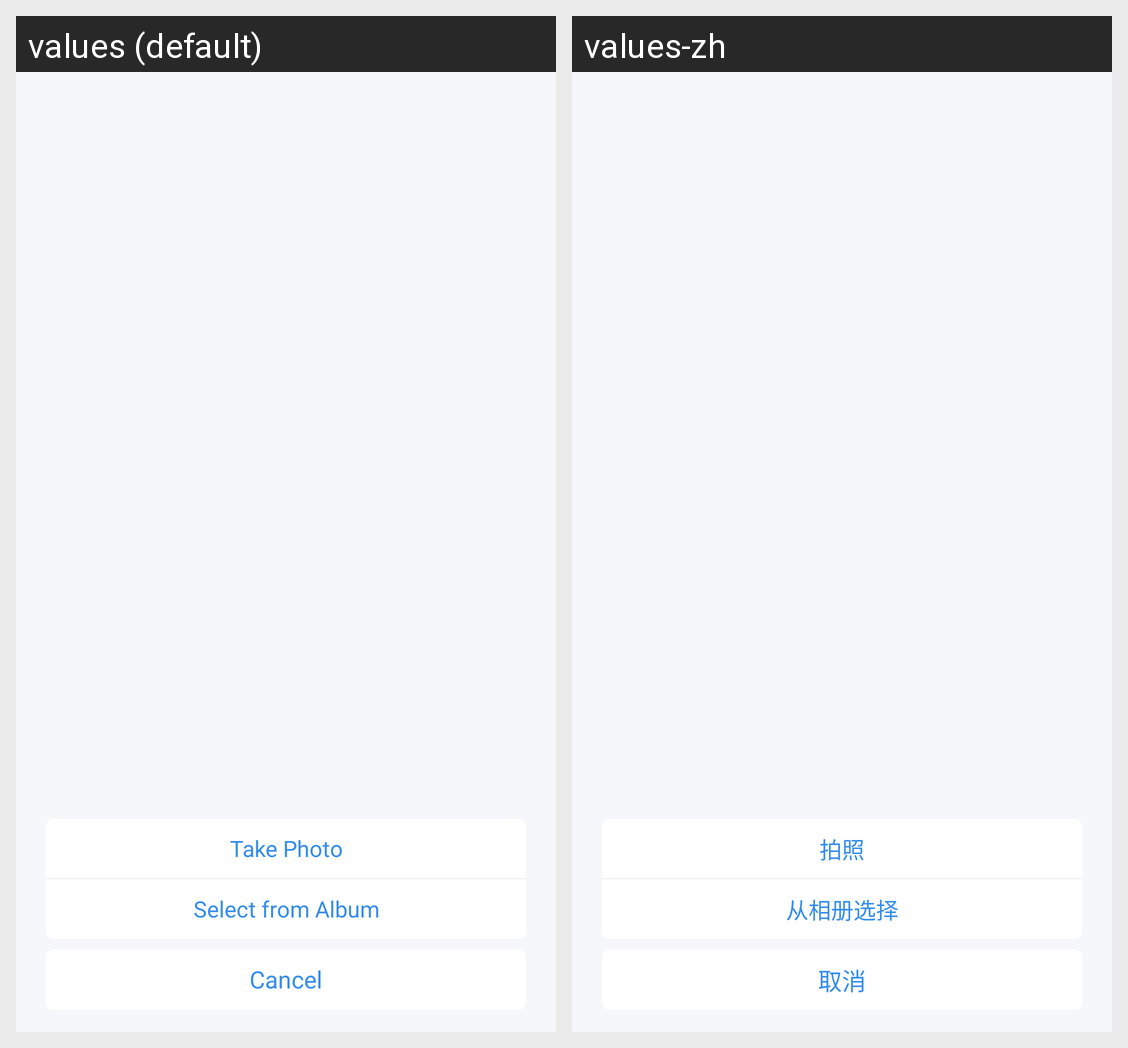

Translations of the strings shown on this Android screen, per locale in the grid:
Android screen res/layout/dialog_select_avatar.xml rendered under 2 locales, left to right: values (default), values-zh. Device: Nexus 5 (rendered at 1080×1920; each locale shown at half size, 540×960, under a caption strip naming it); theme BaseTheme.
Strings drawn on this screen, with the default value and each locale's value (text and hints the layout hard-codes, and strings that could not be matched under every locale, appear in the picture but are not listed):

take_picture
  values: Take Photo
  values-zh: 拍照

select_from_the_album
  values: Select from Album
  values-zh: 从相册选择

cancel
  values: Cancel
  values-zh: 取消
